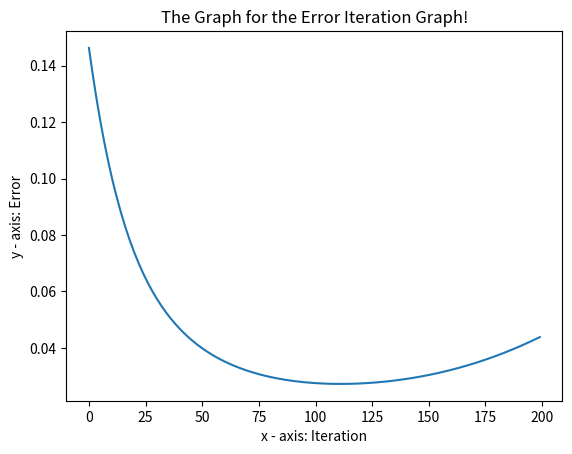

Source code (Python):
import numpy as np
#import sys
 
#path = 'C:/Users/Dell-PC/Desktop/ML Assignment/Output.txt'
#sys.stdout = open(path, 'w')

def sigmoid(x):
    return 1.0/(1.0 + np.exp(-x))

def sigmoid_derivative(x):
     return sigmoid(x)*(1.0-sigmoid(x))

def feedforward(inputs, weight_one, weight_two, desired_output):
        input_layer_one = []
        layer_one = sigmoid(np.dot(inputs,weight_one))
        input_layer_one.append(1)
        input_layer_one.append(layer_one)
        output_layer =sigmoid(np.dot(input_layer_one, weight_two))
        #print(output_layer)
        output = (np.square(np.subtract(output_layer,desired_output)))/2
        #print(output)
        Error = np.sum(output)/2
        #print(Error)
        return Error

def full_feedforward(assigned_input):
    inputs = assigned_input[0]
    weight_one = assigned_input[1]
    weight_two = assigned_input[2]
    desired_output = assigned_input[3]
    return feedforward(inputs, weight_one, weight_two, desired_output)

def return_feedforward(inputs, weight_one, weight_two):
    input_layer_one = []
    layer_one = sigmoid(np.dot(inputs,weight_one))
    input_layer_one.append(1)
    input_layer_one.append(layer_one)
    output_layer =sigmoid(np.dot(input_layer_one, weight_two))
    #print(output_layer)
    output_layer_average_value = np.sum(output_layer)/2
    return layer_one, output_layer_average_value

def full_return_feedforward(assigned_input):
    inputs = assigned_input[0]
    weight_one = assigned_input[1]
    weight_two = assigned_input[2]
    return return_feedforward(inputs, weight_one, weight_two)

def backpropagation(inputs,weight_one, weight_two,layer_one,Total_Error,output_layer_average_value):
        # application of the chain rule to find derivative of the loss function with respect to weights2 and weights1
        d_weight_two = np.dot(layer_one.T, (0.65*(Total_Error) * sigmoid_derivative(output_layer_average_value)))
        # update the weights with the derivative (slope) of the loss function
        d_weight_one = np.dot(np.array(inputs).T,  (np.dot(0.65*(Total_Error) * sigmoid_derivative(output_layer_average_value), d_weight_two.T) * sigmoid_derivative(layer_one)))
        print("This is weight One:",weight_one)
        print("This is weight Two:",weight_two)
        weight_one -= d_weight_one
        weight_two -= d_weight_two
        print("This is Changed weight One:",weight_one)
        print("This is Changed weight Two:",weight_two)
        return weight_one, weight_two
    
def full_backpropagation(assigned_input):
    inputs = assigned_input[0]
    weight_one = assigned_input[1]
    weight_two = assigned_input[2]
    layer_one = assigned_input[3][0]
    Total_Error = assigned_input[4]
    output_layer_average_value = assigned_input[3][1]
    return backpropagation(inputs,weight_one, weight_two,layer_one,Total_Error,output_layer_average_value)
    
    
input_one = [1, 0.2]
input_two = [1, 0.6]

all_errors = []
iteration_number = []

items = [input_one,input_two]
full_input = [[0.2,0.3],[[0.1,0.8],[0.3,0.2]],[0.4,0.2]]

print("                                        Start Iteration                                      ")

for i in range(200):
     print("-------------------------------------------------------------------------------------------------------------------------")
     print("-------------------------------------------------------------------------------------------------------------------------")
     print("This is Iteration :",i)
     iteration_number.append(i)
     total_error = 0
     for i in items:
        full_input.insert(0, i)
        print("items:",full_input)
        total_error += full_feedforward(full_input)
        full_input.remove(i)
     if total_error == 0.000001:
         print("The training is sucessful at Iteration number=",i)
     all_errors.append(total_error)      
     print("This is the Error:", total_error)
     print("-------------------------------------------------------------------------------------------------------------------------")
     if total_error >= 0.000001:
         for i in items:
            Desired = full_input.pop(-1)
            full_input.insert(0,i)
            print(full_input)
            # value = (layer_one, output_layer_average_value)
            value = full_return_feedforward(full_input)
            full_input.append(value)
            full_input.append(total_error)
            change_weight = full_backpropagation(full_input)
            full_input.pop(-1)
            full_input.pop(3)
            full_input.remove(i)
            #print("Change Weight:",change_weight)
            full_input[0][0] = change_weight[0][0]
            full_input[0][1] = change_weight[0][1]
            full_input[1][0][0] = change_weight[1][0][0]
            full_input[1][0][1] = change_weight[1][0][1]
            full_input[1][1][0] = change_weight[1][1][0]
            full_input[1][1][1] = change_weight[1][1][1]
            full_input.append(Desired)

print("-------------------------------------------------------------------------------------------------------------------------")
print("-------------------------------------------------------------------------------------------------------------------------")
print("-------------------------------------------------------------------------------------------------------------------------")                         
print("List of the Error Vector",all_errors)
print("List of the Iteration Vector",iteration_number)

print("-------------------------------------------------------------------------------------------------------------------------")
print("#########################################################################################################################")
# importing the required module 
import matplotlib.pyplot as plt 
  
# plotting the points  
plt.plot(iteration_number,all_errors) 
    
# naming the x axis 
plt.xlabel('x - axis: Iteration') 
# naming the y axis 
plt.ylabel('y - axis: Error') 
    
# giving a title to my graph 
plt.title('The Graph for the Error Iteration Graph!') 
    
# function to show the plot 

plt.show()
